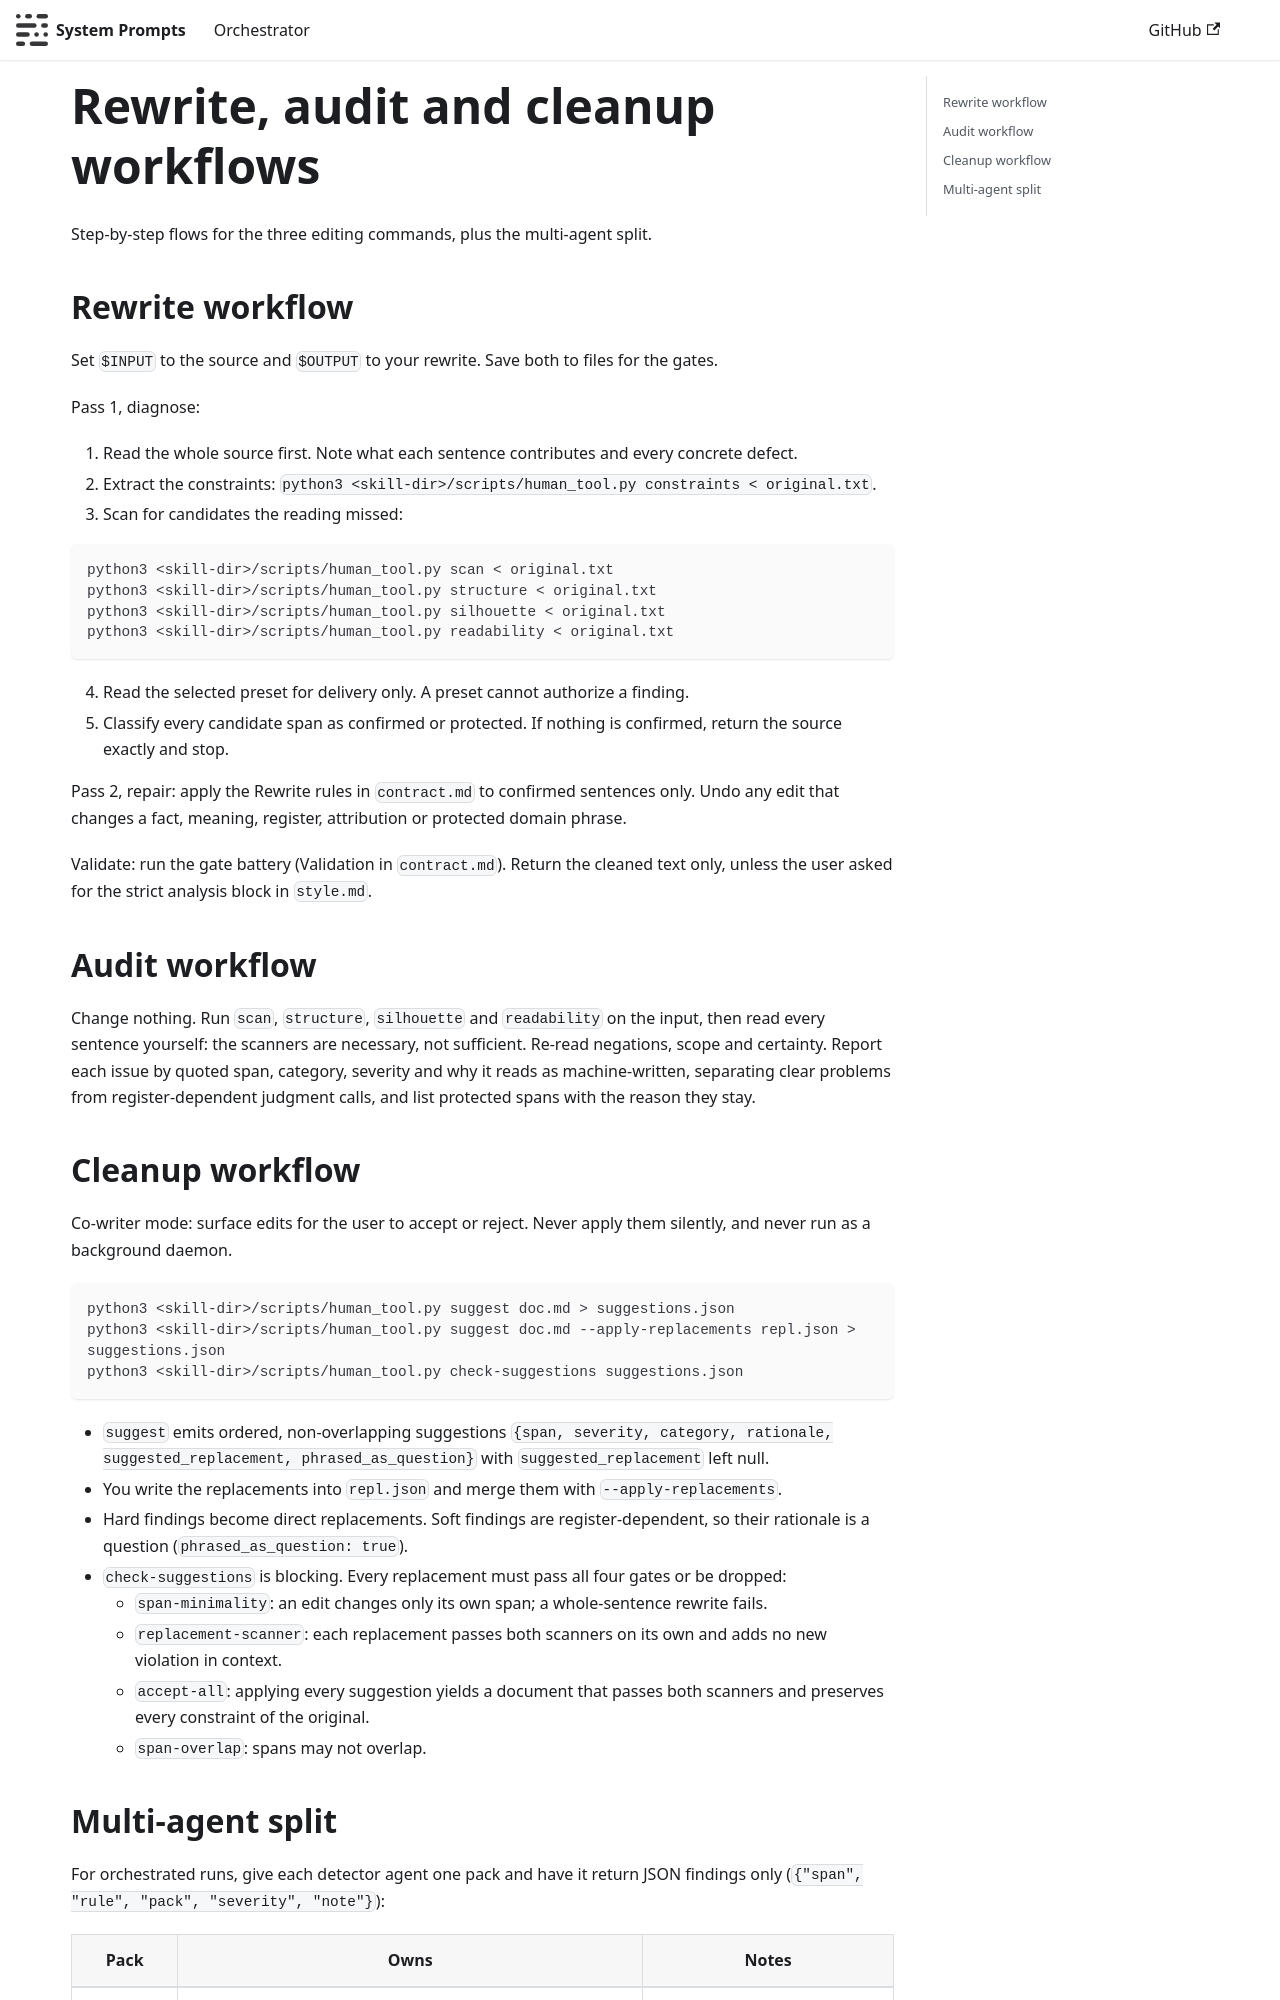

repository: ruskicoder/system-prompts · page: orchestrator/integrations/antigravity/prompt-orchestrator/skills/human/references/workflows.html · generator: docusaurus

# Rewrite, audit and cleanup workflows

Step-by-step flows for the three editing commands, plus the multi-agent split.

## Rewrite workflow

Set `$INPUT` to the source and `$OUTPUT` to your rewrite. Save both to files for the gates.

Pass 1, diagnose:

1. Read the whole source first. Note what each sentence contributes and every concrete defect.
2. Extract the constraints: `python3 <skill-dir>/scripts/human_tool.py constraints < original.txt`.
3. Scan for candidates the reading missed:

```bash
python3 <skill-dir>/scripts/human_tool.py scan < original.txt
python3 <skill-dir>/scripts/human_tool.py structure < original.txt
python3 <skill-dir>/scripts/human_tool.py silhouette < original.txt
python3 <skill-dir>/scripts/human_tool.py readability < original.txt
```

4. Read the selected preset for delivery only. A preset cannot authorize a finding.
5. Classify every candidate span as confirmed or protected. If nothing is confirmed, return the source exactly and stop.

Pass 2, repair: apply the Rewrite rules in `contract.md` to confirmed sentences only. Undo any edit that changes a fact, meaning, register, attribution or protected domain phrase.

Validate: run the gate battery (Validation in `contract.md`). Return the cleaned text only, unless the user asked for the strict analysis block in `style.md`.

## Audit workflow

Change nothing. Run `scan`, `structure`, `silhouette` and `readability` on the input, then read every sentence yourself: the scanners are necessary, not sufficient. Re-read negations, scope and certainty. Report each issue by quoted span, category, severity and why it reads as machine-written, separating clear problems from register-dependent judgment calls, and list protected spans with the reason they stay.

## Cleanup workflow

Co-writer mode: surface edits for the user to accept or reject. Never apply them silently, and never run as a background daemon.

```bash
python3 <skill-dir>/scripts/human_tool.py suggest doc.md > suggestions.json
python3 <skill-dir>/scripts/human_tool.py suggest doc.md --apply-replacements repl.json > suggestions.json
python3 <skill-dir>/scripts/human_tool.py check-suggestions suggestions.json
```

- `suggest` emits ordered, non-overlapping suggestions `{span, severity, category, rationale, suggested_replacement, phrased_as_question}` with `suggested_replacement` left null.
- You write the replacements into `repl.json` and merge them with `--apply-replacements`.
- Hard findings become direct replacements. Soft findings are register-dependent, so their rationale is a question (`phrased_as_question: true`).
- `check-suggestions` is blocking. Every replacement must pass all four gates or be dropped:
  - `span-minimality`: an edit changes only its own span; a whole-sentence rewrite fails.
  - `replacement-scanner`: each replacement passes both scanners on its own and adds no new violation in context.
  - `accept-all`: applying every suggestion yields a document that passes both scanners and preserves every constraint of the original.
  - `span-overlap`: spans may not overlap.
